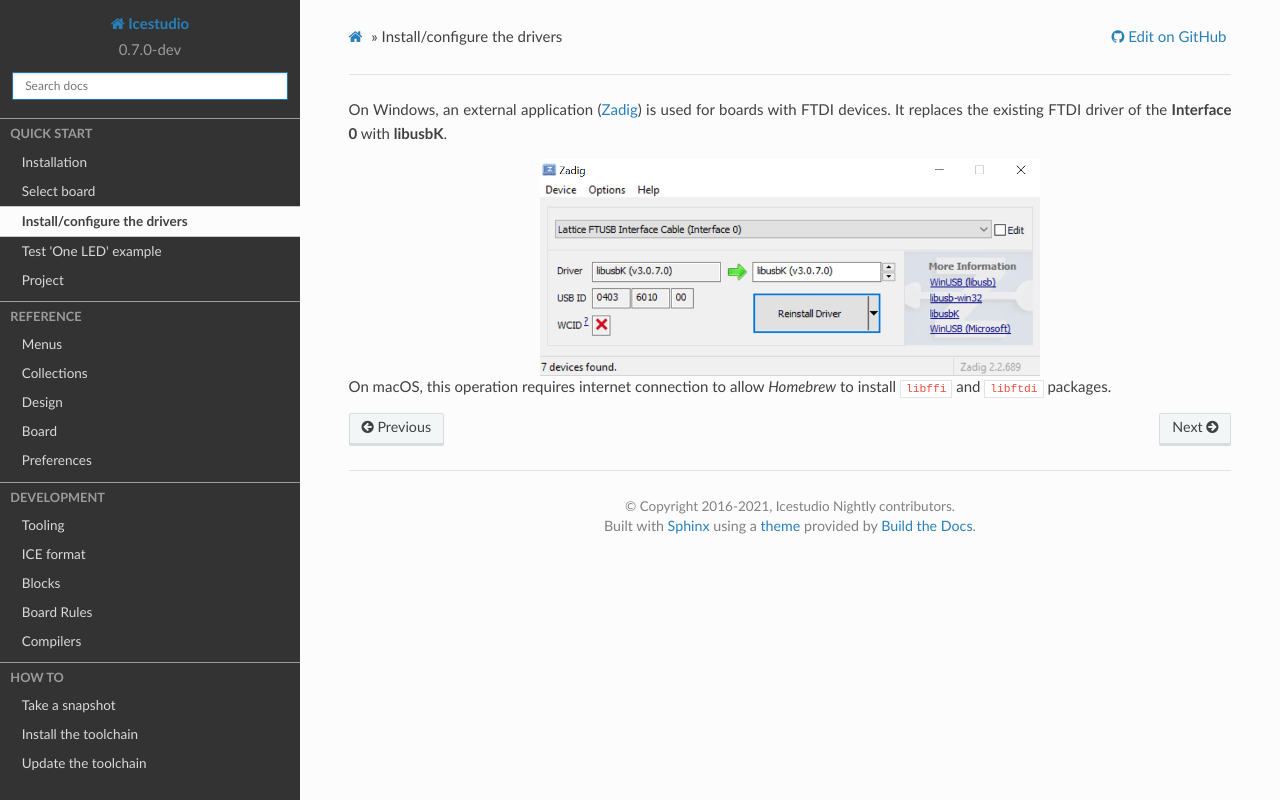

repository: juanmard/icestudio · page: quickstart/drivers.html · generator: sphinx

.. _quickstart:drivers:

Install/configure the drivers
-----------------------------

On Windows, an external application (`Zadig <https://zadig.akeo.ie/>`_) is used for boards with FTDI devices.
It replaces the existing FTDI driver of the **Interface 0** with **libusbK**.

.. image:: ../_static/img/zadig.png
   :width: 500 px
   :align: center

On macOS, this operation requires internet connection to allow *Homebrew* to install ``libffi`` and ``libftdi`` packages.
